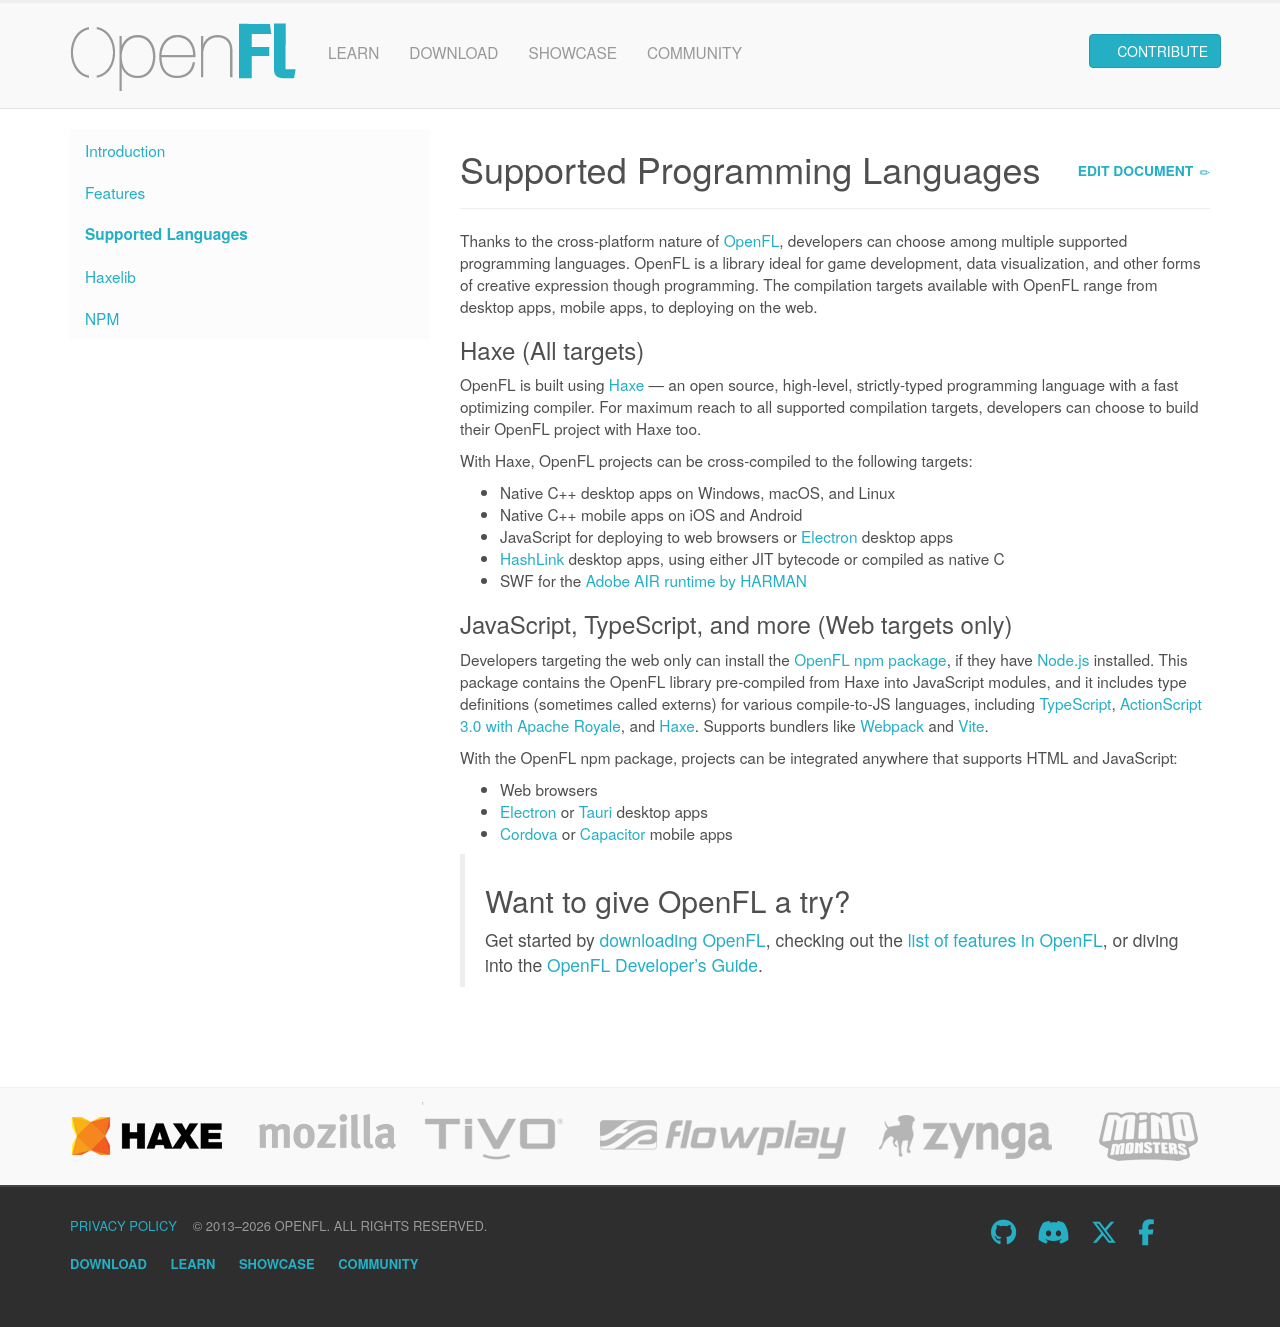

repository: openfl/www.openfl.org · page: learn/languages/index.html · generator: jekyll

---
title: Supported Programming Languages
---

Thanks to the cross-platform nature of [OpenFL](/), developers can choose among multiple supported programming languages. OpenFL is a library ideal for game development, data visualization, and other forms of creative expression though programming. The compilation targets available with OpenFL range from desktop apps, mobile apps, to deploying on the web. 

### Haxe (All targets)

OpenFL is built using [Haxe](https://haxe.org/) — an open source, high-level, strictly-typed programming language with a fast optimizing compiler. For maximum reach to all supported compilation targets, developers can choose to build their OpenFL project with Haxe too.

With Haxe, OpenFL projects can be cross-compiled to the following targets:

- Native C++ desktop apps on Windows, macOS, and Linux
- Native C++ mobile apps on iOS and Android
- JavaScript for deploying to web browsers or [Electron](https://www.electronjs.org/) desktop apps
- [HashLink](https://hashlink.haxe.org/) desktop apps, using either JIT bytecode or compiled as native C
- SWF for the [Adobe AIR runtime by HARMAN](https://airsdk.harman.com/)

### JavaScript, TypeScript, and more (Web targets only)

Developers targeting the web only can install the [OpenFL npm package](https://npmjs.com/package/openfl), if they have [Node.js](https://nodejs.org/) installed. This package contains the OpenFL library pre-compiled from Haxe into JavaScript modules, and it includes type definitions (sometimes called externs) for various compile-to-JS languages, including [TypeScript](https://typescriptlang.org/), [ActionScript 3.0 with Apache Royale](https://royale.apache.org/), and [Haxe](https://haxe.org/). Supports bundlers like [Webpack](https://webpack.js.org/) and [Vite](https://vite.dev/).

With the OpenFL npm package, projects can be integrated anywhere that supports HTML and JavaScript:

- Web browsers
- [Electron](https://www.electronjs.org/) or [Tauri](https://tauri.app) desktop apps
- [Cordova](https://cordova.apache.org/) or [Capacitor](https://capacitorjs.com/) mobile apps

> ## Want to give OpenFL a try?
> 
> Get started by [downloading OpenFL](/download/), checking out the [list of features in OpenFL](/learn/features), or diving into the [OpenFL Developer's Guide](https://books.openfl.org/openfl-developers-guide/).
